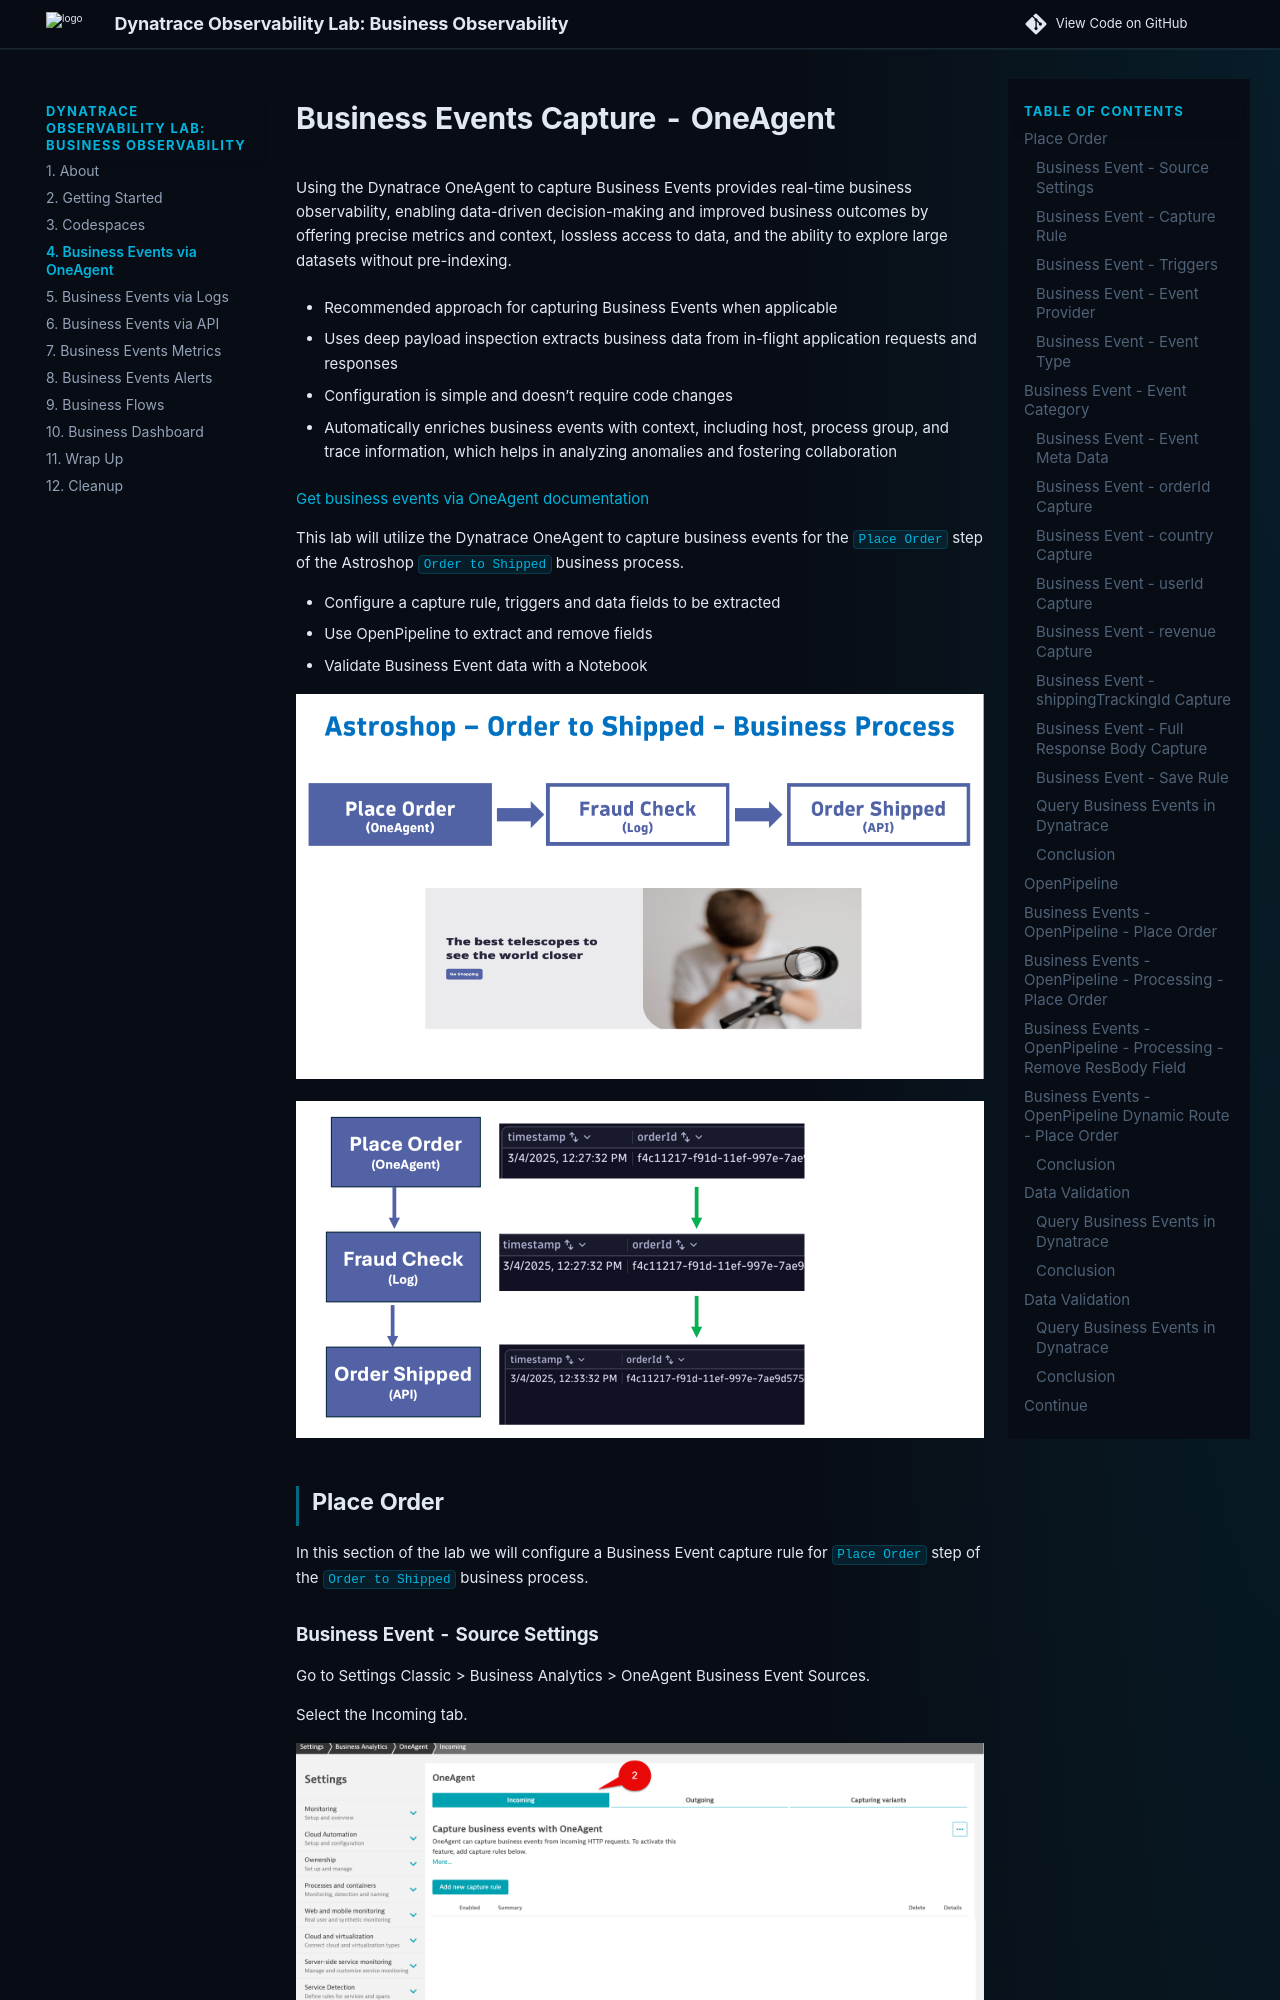

repository: dynatrace-wwse/enablement-business-observability · page: 04_bizevents_oneagent/index.html · generator: mkdocs


# Business Events Capture - OneAgent

Using the Dynatrace OneAgent to capture Business Events provides real-time business observability, enabling data-driven decision-making and improved business outcomes by offering precise metrics and context, lossless access to data, and the ability to explore large datasets without pre-indexing.

* Recommended approach for capturing Business Events when applicable

* Uses deep payload inspection extracts business data from in-flight application requests and responses

* Configuration is simple and doesn’t require code changes

* Automatically enriches business events with context, including host, process group, and trace information, which helps in analyzing anomalies and fostering collaboration

[Get business events via OneAgent documentation](https://docs.dynatrace.com/docs/shortlink/ba-business-events-capturing#report-business-event-oneagent)

This lab will utilize the Dynatrace OneAgent to capture business events for the `Place Order` step of the Astroshop `Order to Shipped` business process.

* Configure a capture rule, triggers and data fields to be extracted
* Use OpenPipeline to extract and remove fields
* Validate Business Event data with a Notebook

![FlowStepOne](./img/02_bizevents_oneagent_flow.png)

![FlowRaw](./img/astroshop_flow_raw.png)

## Place Order

In this section of the lab we will configure a Business Event capture rule for `Place Order` step of the `Order to Shipped` business process.

### Business Event - Source Settings

Go to Settings Classic > Business Analytics > OneAgent Business Event Sources.

Select the Incoming tab.

![Rule 1](./img/02_bizevents_oneagent_rule_1.png)
